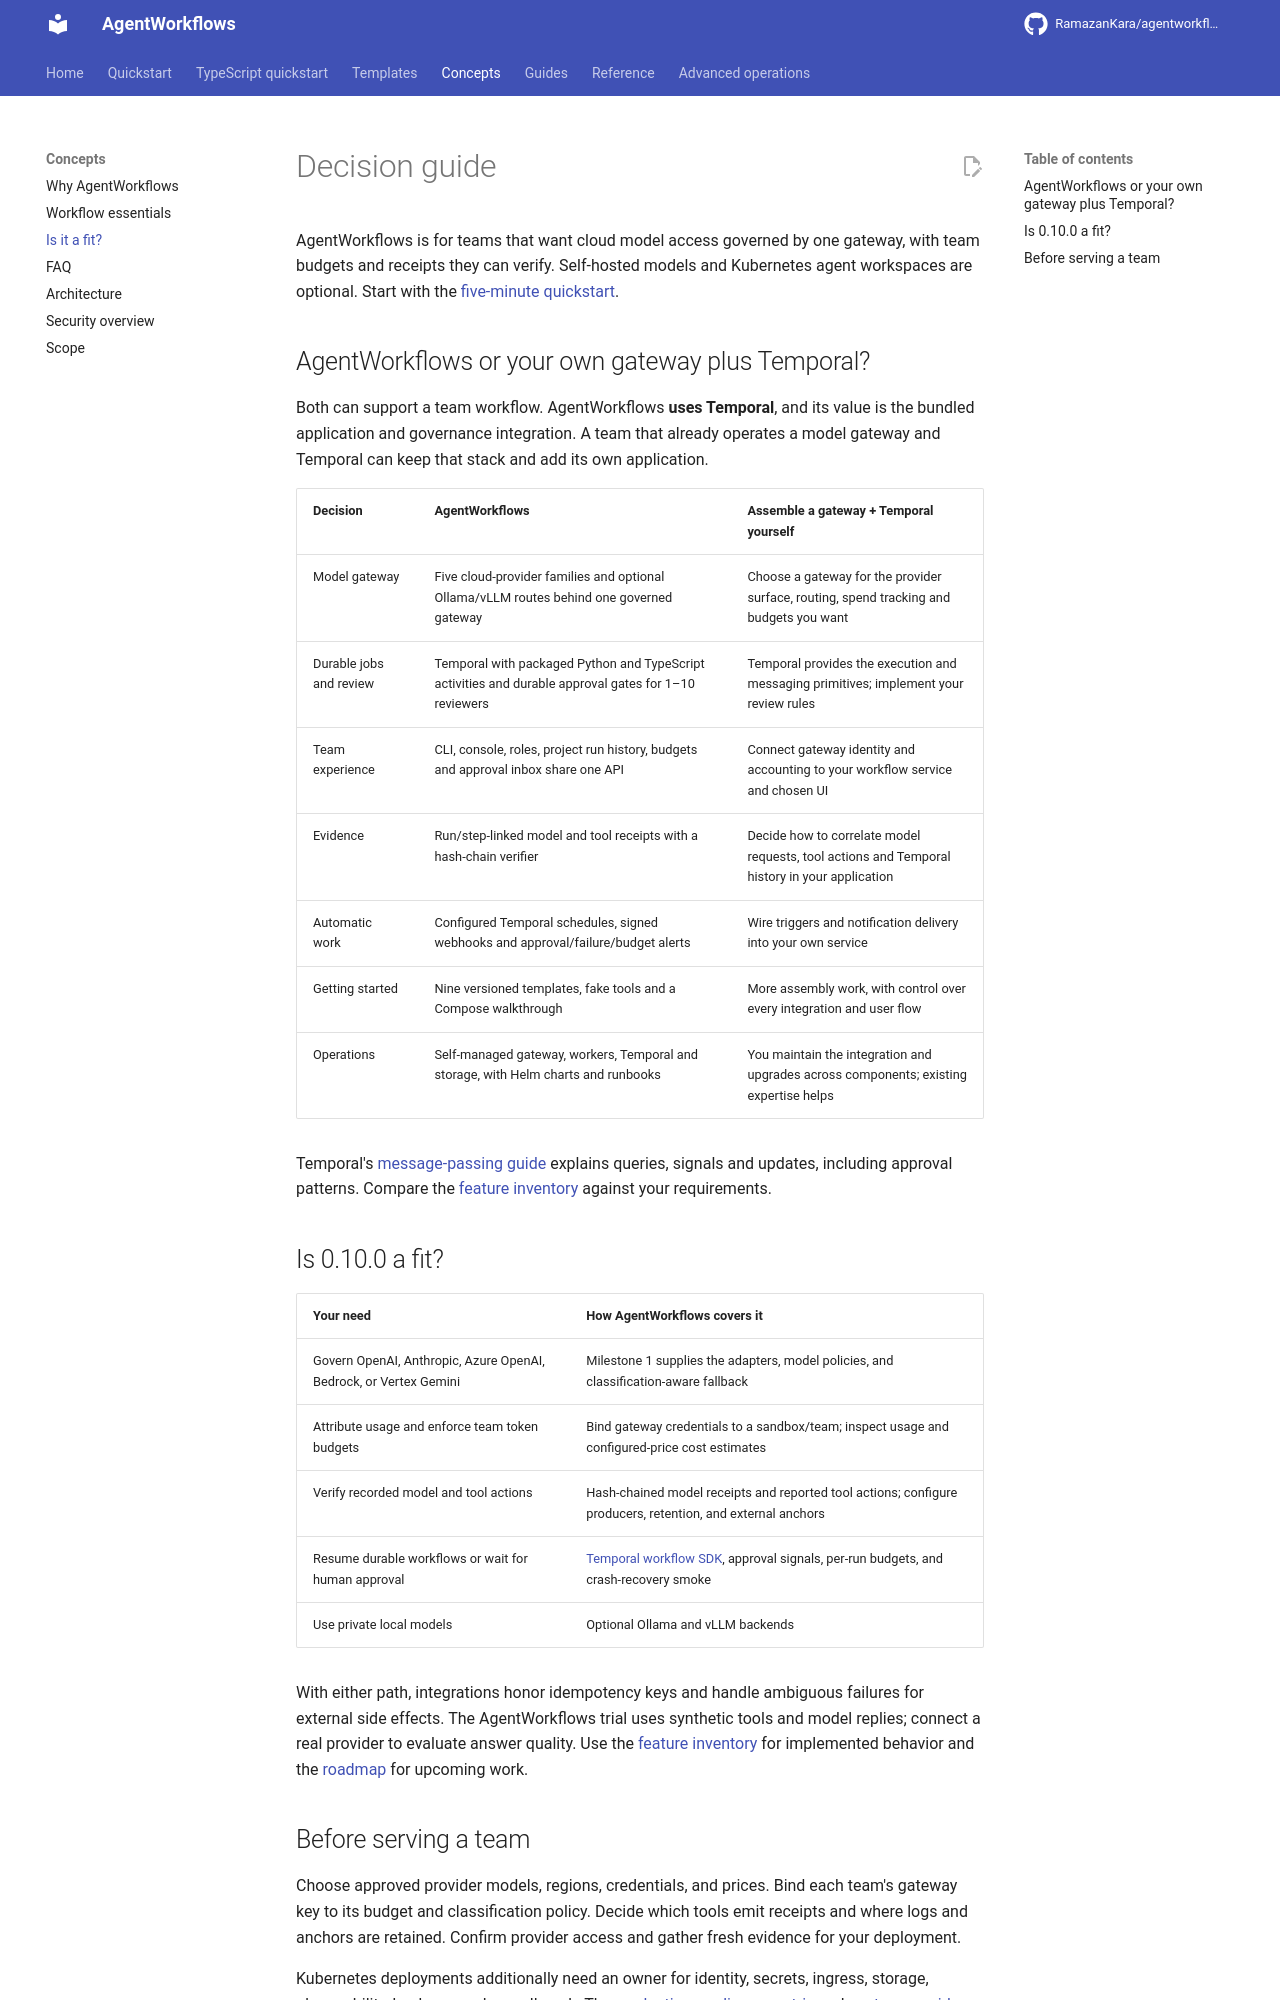

repository: RamazanKara/agentworkflows · page: 0.10.0/decision-guide/index.html · generator: mkdocs

# Decision guide

AgentWorkflows is for teams that want cloud model access governed by one gateway, with
team budgets and receipts they can verify. Self-hosted models and Kubernetes agent
workspaces are optional. Start with the [five-minute quickstart](quickstart.md).

## AgentWorkflows or your own gateway plus Temporal?

Both can support a team workflow. AgentWorkflows **uses Temporal**, and its value is the
bundled application and governance integration. A team that already operates a model
gateway and Temporal can keep that stack and add its own application.

| Decision | AgentWorkflows | Assemble a gateway + Temporal yourself |
| --- | --- | --- |
| Model gateway | Five cloud-provider families and optional Ollama/vLLM routes behind one governed gateway | Choose a gateway for the provider surface, routing, spend tracking and budgets you want |
| Durable jobs and review | Temporal with packaged Python and TypeScript activities and durable approval gates for 1–10 reviewers | Temporal provides the execution and messaging primitives; implement your review rules |
| Team experience | CLI, console, roles, project run history, budgets and approval inbox share one API | Connect gateway identity and accounting to your workflow service and chosen UI |
| Evidence | Run/step-linked model and tool receipts with a hash-chain verifier | Decide how to correlate model requests, tool actions and Temporal history in your application |
| Automatic work | Configured Temporal schedules, signed webhooks and approval/failure/budget alerts | Wire triggers and notification delivery into your own service |
| Getting started | Nine versioned templates, fake tools and a Compose walkthrough | More assembly work, with control over every integration and user flow |
| Operations | Self-managed gateway, workers, Temporal and storage, with Helm charts and runbooks | You maintain the integration and upgrades across components; existing expertise helps |

Temporal's [message-passing guide](https://docs.temporal.io/develop/python/workflows/message-passing)
explains queries, signals and updates, including approval patterns. Compare the
[feature inventory](feature-inventory.md) against your requirements.

## Is 0.10.0 a fit?

| Your need | How AgentWorkflows covers it |
| --- | --- |
| Govern OpenAI, Anthropic, Azure OpenAI, Bedrock, or Vertex Gemini | Milestone 1 supplies the adapters, model policies, and classification-aware fallback |
| Attribute usage and enforce team token budgets | Bind gateway credentials to a sandbox/team; inspect usage and configured-price cost estimates |
| Verify recorded model and tool actions | Hash-chained model receipts and reported tool actions; configure producers, retention, and external anchors |
| Resume durable workflows or wait for human approval | [Temporal workflow SDK](workflows.md), approval signals, per-run budgets, and crash-recovery smoke |
| Use private local models | Optional Ollama and vLLM backends |

With either path, integrations honor idempotency keys and handle ambiguous failures for
external side effects. The AgentWorkflows trial uses synthetic tools and model replies;
connect a real provider to evaluate answer quality. Use the
[feature inventory](feature-inventory.md) for implemented behavior and the
[roadmap](https://github.com/RamazanKara/agentworkflows/blob/main/ROADMAP.md) for upcoming work.
